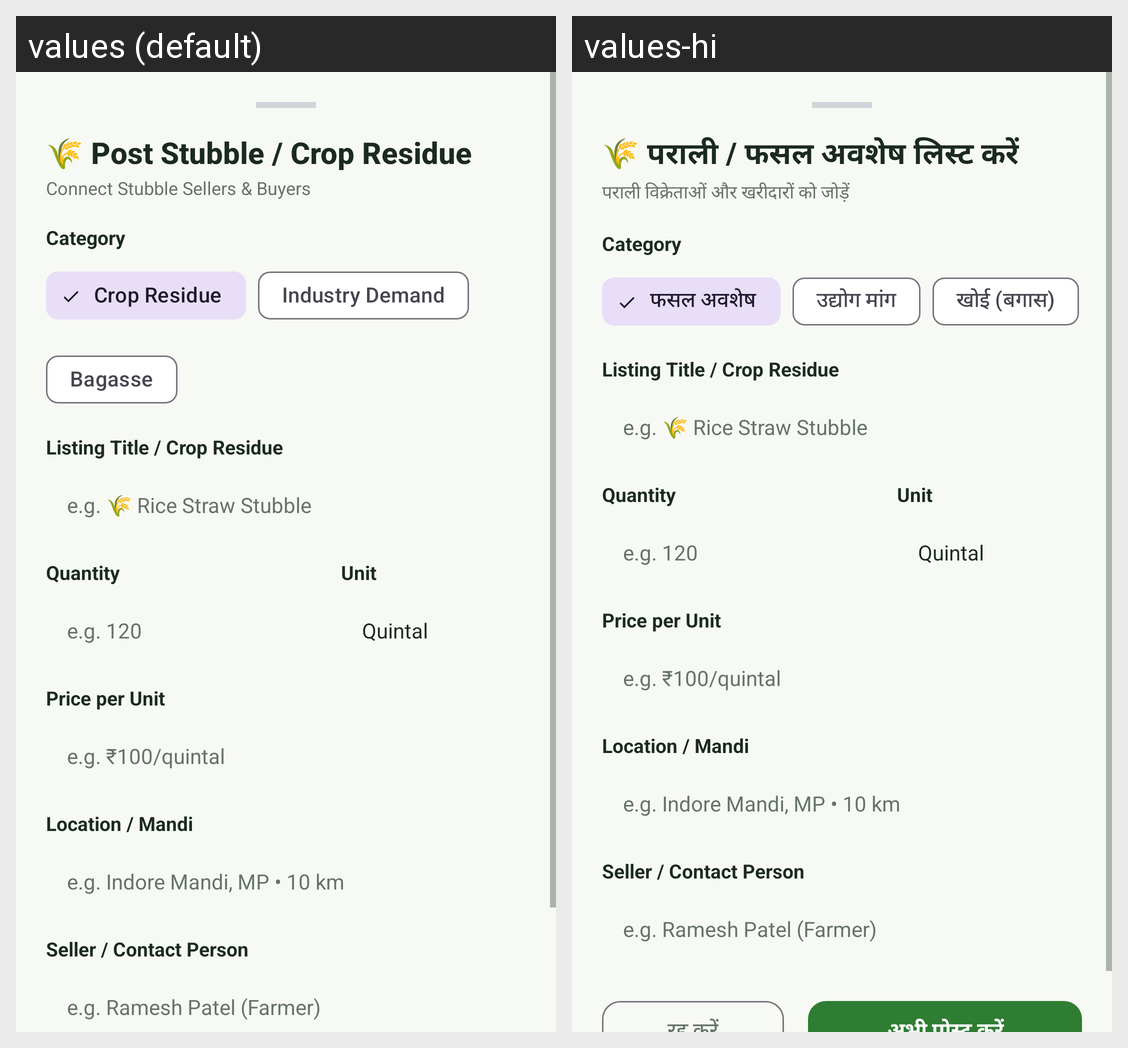

For this localized Android screen grid, give each drawn string resource with its value in every locale shown.
Android screen res/layout/dialog_add_waste.xml rendered under 2 locales, left to right: values (default), values-hi. Device: Nexus 5 (rendered at 1080×1920; each locale shown at half size, 540×960, under a caption strip naming it); theme Theme.AgriLink.
Strings drawn on this screen, with the default value and each locale's value (text and hints the layout hard-codes, and strings that could not be matched under every locale, appear in the picture but are not listed):

add_waste_title
  values: 🌾 Post Stubble / Crop Residue
  values-hi: 🌾 पराली / फसल अवशेष लिस्ट करें

connect_stubble_buyers
  values: Connect Stubble Sellers & Buyers
  values-hi: पराली विक्रेताओं और खरीदारों को जोड़ें

filter_crop_residue
  values: Crop Residue
  values-hi: फसल अवशेष

filter_industry_demand
  values: Industry Demand
  values-hi: उद्योग मांग

filter_bagasse
  values: Bagasse
  values-hi: खोई (बगास)
